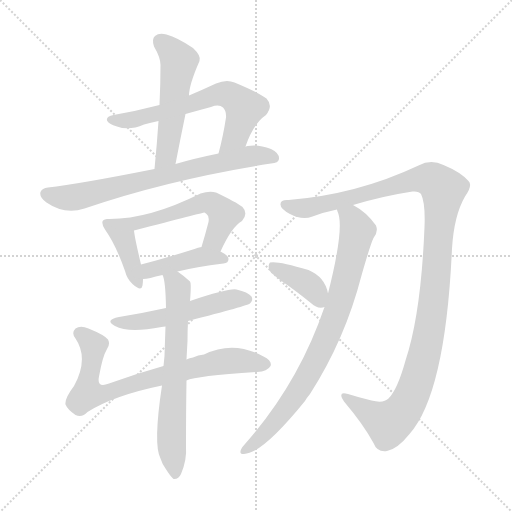
t = 0.00 s
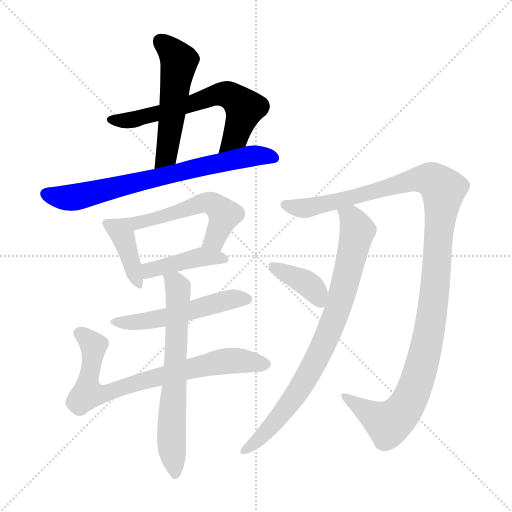
t = 1.97 s
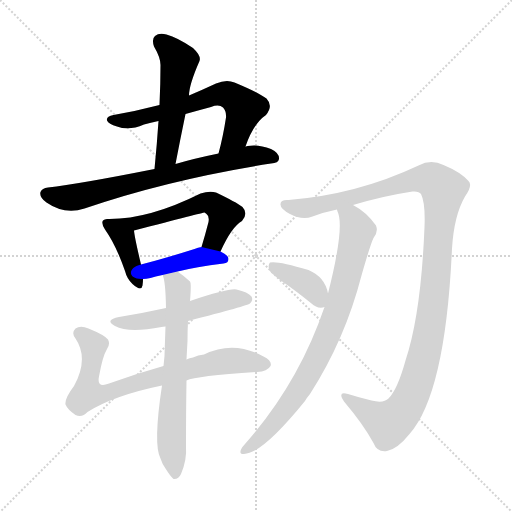
t = 3.93 s
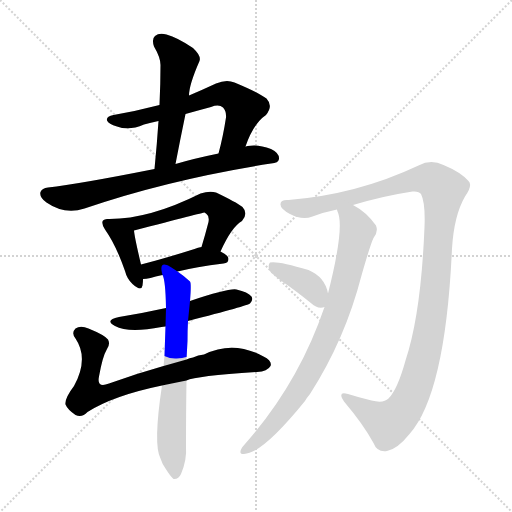
t = 5.90 s
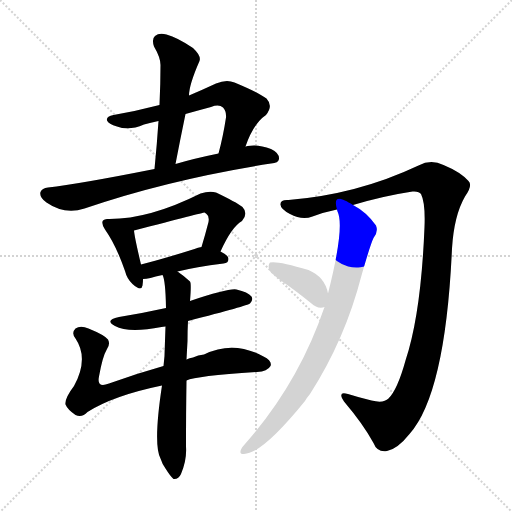
t = 7.86 s
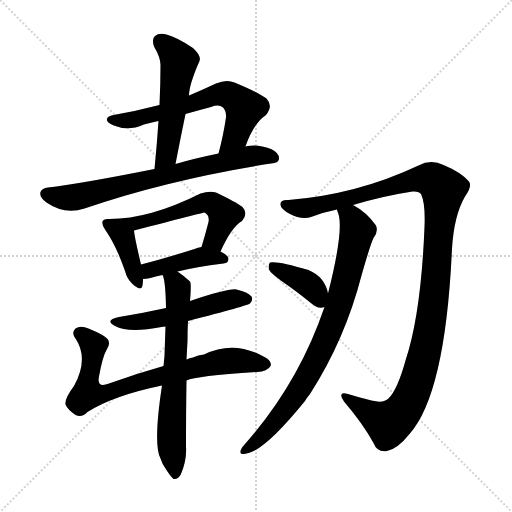
t = 9.83 s

The animated SVG that drew these frames (rendered in a browser with its animation timeline set to each time). Animation: 12 CSS @keyframes rules; one cycle of 9.83 s.

<svg version="1.1" viewBox="0 0 1024 1024" xmlns="http://www.w3.org/2000/svg">
  <g stroke="lightgray" stroke-dasharray="1,1" stroke-width="1" transform="scale(4, 4)">
    <line x1="0" y1="0" x2="256" y2="256"></line>
    <line x1="256" y1="0" x2="0" y2="256"></line>
    <line x1="128" y1="0" x2="128" y2="256"></line>
    <line x1="0" y1="128" x2="256" y2="128"></line>
  </g>
<g transform="scale(1, -1) translate(0, -900)">
   <style type="text/css">
    @keyframes keyframes0 {
      from {
       stroke: blue;
       stroke-dashoffset: 529;
       stroke-width: 128;
       }
       63% {
       animation-timing-function: step-end;
       stroke: blue;
       stroke-dashoffset: 0;
       stroke-width: 128;
       }
       to {
       stroke: black;
       stroke-width: 1024;
       }
       }
       #make-me-a-hanzi-animation-0 {
         animation: keyframes0 0.680501s both;
         animation-delay: 0.000000s;
         animation-timing-function: linear;
       }
    @keyframes keyframes1 {
      from {
       stroke: blue;
       stroke-dashoffset: 638;
       stroke-width: 128;
       }
       67% {
       animation-timing-function: step-end;
       stroke: blue;
       stroke-dashoffset: 0;
       stroke-width: 128;
       }
       to {
       stroke: black;
       stroke-width: 1024;
       }
       }
       #make-me-a-hanzi-animation-1 {
         animation: keyframes1 0.769206s both;
         animation-delay: 0.680501s;
         animation-timing-function: linear;
       }
    @keyframes keyframes2 {
      from {
       stroke: blue;
       stroke-dashoffset: 722;
       stroke-width: 128;
       }
       70% {
       animation-timing-function: step-end;
       stroke: blue;
       stroke-dashoffset: 0;
       stroke-width: 128;
       }
       to {
       stroke: black;
       stroke-width: 1024;
       }
       }
       #make-me-a-hanzi-animation-2 {
         animation: keyframes2 0.837565s both;
         animation-delay: 1.449707s;
         animation-timing-function: linear;
       }
    @keyframes keyframes3 {
      from {
       stroke: blue;
       stroke-dashoffset: 395;
       stroke-width: 128;
       }
       56% {
       animation-timing-function: step-end;
       stroke: blue;
       stroke-dashoffset: 0;
       stroke-width: 128;
       }
       to {
       stroke: black;
       stroke-width: 1024;
       }
       }
       #make-me-a-hanzi-animation-3 {
         animation: keyframes3 0.571452s both;
         animation-delay: 2.287272s;
         animation-timing-function: linear;
       }
    @keyframes keyframes4 {
      from {
       stroke: blue;
       stroke-dashoffset: 570;
       stroke-width: 128;
       }
       65% {
       animation-timing-function: step-end;
       stroke: blue;
       stroke-dashoffset: 0;
       stroke-width: 128;
       }
       to {
       stroke: black;
       stroke-width: 1024;
       }
       }
       #make-me-a-hanzi-animation-4 {
         animation: keyframes4 0.713867s both;
         animation-delay: 2.858724s;
         animation-timing-function: linear;
       }
    @keyframes keyframes5 {
      from {
       stroke: blue;
       stroke-dashoffset: 418;
       stroke-width: 128;
       }
       58% {
       animation-timing-function: step-end;
       stroke: blue;
       stroke-dashoffset: 0;
       stroke-width: 128;
       }
       to {
       stroke: black;
       stroke-width: 1024;
       }
       }
       #make-me-a-hanzi-animation-5 {
         animation: keyframes5 0.590169s both;
         animation-delay: 3.572591s;
         animation-timing-function: linear;
       }
    @keyframes keyframes6 {
      from {
       stroke: blue;
       stroke-dashoffset: 525;
       stroke-width: 128;
       }
       63% {
       animation-timing-function: step-end;
       stroke: blue;
       stroke-dashoffset: 0;
       stroke-width: 128;
       }
       to {
       stroke: black;
       stroke-width: 1024;
       }
       }
       #make-me-a-hanzi-animation-6 {
         animation: keyframes6 0.677246s both;
         animation-delay: 4.162760s;
         animation-timing-function: linear;
       }
    @keyframes keyframes7 {
      from {
       stroke: blue;
       stroke-dashoffset: 753;
       stroke-width: 128;
       }
       71% {
       animation-timing-function: step-end;
       stroke: blue;
       stroke-dashoffset: 0;
       stroke-width: 128;
       }
       to {
       stroke: black;
       stroke-width: 1024;
       }
       }
       #make-me-a-hanzi-animation-7 {
         animation: keyframes7 0.862793s both;
         animation-delay: 4.840007s;
         animation-timing-function: linear;
       }
    @keyframes keyframes8 {
      from {
       stroke: blue;
       stroke-dashoffset: 664;
       stroke-width: 128;
       }
       68% {
       animation-timing-function: step-end;
       stroke: blue;
       stroke-dashoffset: 0;
       stroke-width: 128;
       }
       to {
       stroke: black;
       stroke-width: 1024;
       }
       }
       #make-me-a-hanzi-animation-8 {
         animation: keyframes8 0.790365s both;
         animation-delay: 5.702799s;
         animation-timing-function: linear;
       }
    @keyframes keyframes9 {
      from {
       stroke: blue;
       stroke-dashoffset: 1181;
       stroke-width: 128;
       }
       79% {
       animation-timing-function: step-end;
       stroke: blue;
       stroke-dashoffset: 0;
       stroke-width: 128;
       }
       to {
       stroke: black;
       stroke-width: 1024;
       }
       }
       #make-me-a-hanzi-animation-9 {
         animation: keyframes9 1.211100s both;
         animation-delay: 6.493164s;
         animation-timing-function: linear;
       }
    @keyframes keyframes10 {
      from {
       stroke: blue;
       stroke-dashoffset: 815;
       stroke-width: 128;
       }
       73% {
       animation-timing-function: step-end;
       stroke: blue;
       stroke-dashoffset: 0;
       stroke-width: 128;
       }
       to {
       stroke: black;
       stroke-width: 1024;
       }
       }
       #make-me-a-hanzi-animation-10 {
         animation: keyframes10 0.913249s both;
         animation-delay: 7.704264s;
         animation-timing-function: linear;
       }
    @keyframes keyframes11 {
      from {
       stroke: blue;
       stroke-dashoffset: 383;
       stroke-width: 128;
       }
       55% {
       animation-timing-function: step-end;
       stroke: blue;
       stroke-dashoffset: 0;
       stroke-width: 128;
       }
       to {
       stroke: black;
       stroke-width: 1024;
       }
       }
       #make-me-a-hanzi-animation-11 {
         animation: keyframes11 0.561686s both;
         animation-delay: 8.617513s;
         animation-timing-function: linear;
       }
</style>
<path d="M 378.0 709.0 Q 378.0 730.0 399.0 778.0 Q 403.0 788.0 386.0 804.0 Q 355.0 825.0 333.0 831.0 Q 318.0 835.0 310.0 828.0 Q 303.0 822.0 308.0 807.0 Q 321.0 785.0 321.0 770.0 Q 321.0 733.0 319.0 690.0 L 317.0 658.0 Q 314.0 613.0 309.0 562.0 C 306.0 532.0 345.0 543.0 351.0 572.0 Q 361.0 624.0 371.0 672.0 L 378.0 709.0 Z" fill="lightgray"></path> 
<path d="M 491.0 607.0 Q 507.0 653.0 532.0 670.0 Q 547.0 688.0 533.0 703.0 Q 517.0 715.0 469.0 735.0 Q 453.0 742.0 432.0 733.0 Q 404.0 720.0 378.0 709.0 L 319.0 690.0 Q 273.0 678.0 227.0 670.0 Q 212.0 667.0 214.0 659.0 Q 217.0 652.0 234.0 647.0 Q 258.0 638.0 288.0 651.0 Q 301.0 655.0 317.0 658.0 L 371.0 672.0 Q 396.0 679.0 422.0 686.0 Q 438.0 692.0 446.0 685.0 Q 453.0 678.0 452.0 665.0 Q 446.0 626.0 437.0 593.0 C 429.0 564.0 480.0 579.0 491.0 607.0 Z" fill="lightgray"></path> 
<path d="M 309.0 562.0 Q 158.0 532.0 96.0 525.0 Q 84.0 524.0 81.0 516.0 Q 78.0 506.0 93.0 495.0 Q 129.0 470.0 169.0 483.0 Q 338.0 541.0 542.0 573.0 Q 557.0 574.0 558.0 582.0 Q 559.0 594.0 542.0 602.0 Q 517.0 612.0 495.0 608.0 Q 494.0 608.0 491.0 607.0 L 437.0 593.0 Q 388.0 583.0 351.0 572.0 L 309.0 562.0 Z" fill="lightgray"></path> 
<path d="M 219.0 462.0 Q 209.0 463.0 206.0 459.0 Q 202.0 453.0 210.0 441.0 Q 232.0 410.0 250.0 358.0 Q 254.0 342.0 265.0 332.0 Q 283.0 316.0 285.0 329.0 Q 286.0 335.0 286.0 342.0 L 282.0 371.0 Q 269.0 426.0 268.0 439.0 C 265.0 461.0 249.0 461.0 219.0 462.0 Z" fill="lightgray"></path> 
<path d="M 441.0 397.0 Q 463.0 446.0 484.0 458.0 Q 497.0 473.0 485.0 486.0 Q 472.0 496.0 432.0 515.0 Q 419.0 519.0 401.0 513.0 Q 299.0 462.0 219.0 462.0 C 189.0 461.0 239.0 431.0 268.0 439.0 Q 406.0 475.0 409.0 475.0 Q 410.0 475.0 413.0 472.0 Q 419.0 468.0 417.0 456.0 Q 410.0 429.0 403.0 406.0 C 394.0 377.0 428.0 370.0 441.0 397.0 Z" fill="lightgray"></path> 
<path d="M 355.0 357.0 Q 391.0 366.0 447.0 373.0 Q 457.0 374.0 457.0 382.0 Q 457.0 389.0 441.0 397.0 L 403.0 406.0 Q 396.0 405.0 389.0 402.0 Q 329.0 383.0 282.0 371.0 C 253.0 364.0 256.0 340.0 286.0 342.0 Q 292.0 342.0 301.0 344.0 Q 310.0 347.0 325.0 350.0 L 355.0 357.0 Z" fill="lightgray"></path> 
<path d="M 376.0 258.0 Q 496.0 289.0 500.0 293.0 Q 507.0 300.0 503.0 307.0 Q 496.0 316.0 473.0 321.0 Q 458.0 324.0 380.0 298.0 L 332.0 284.0 Q 287.0 274.0 238.0 266.0 Q 208.0 260.0 230.0 248.0 Q 257.0 233.0 323.0 246.0 Q 326.0 247.0 331.0 247.0 L 376.0 258.0 Z" fill="lightgray"></path> 
<path d="M 373.0 139.0 Q 392.0 148.0 514.0 156.0 Q 535.0 157.0 541.0 168.0 Q 545.0 178.0 527.0 187.0 Q 467.0 220.0 408.0 191.0 Q 396.0 190.0 386.0 185.0 Q 379.0 184.0 373.0 181.0 L 327.0 168.0 Q 270.0 152.0 218.0 133.0 Q 193.0 123.0 198.0 147.0 Q 205.0 187.0 214.0 202.0 Q 221.0 212.0 216.0 221.0 Q 209.0 230.0 177.0 243.0 Q 161.0 250.0 151.0 243.0 Q 142.0 234.0 151.0 223.0 Q 178.0 183.0 148.0 128.0 Q 129.0 103.0 131.0 91.0 Q 135.0 81.0 151.0 70.0 Q 164.0 64.0 175.0 76.0 Q 227.0 109.0 324.0 129.0 L 373.0 139.0 Z" fill="lightgray"></path> 
<path d="M 324.0 129.0 Q 306.0 11.0 321.0 -17.0 Q 324.0 -27.0 331.0 -37.0 Q 341.0 -53.0 347.0 -58.0 Q 357.0 -59.0 362.0 -48.0 Q 374.0 -20.0 372.0 7.0 Q 372.0 77.0 373.0 139.0 L 373.0 181.0 Q 374.0 200.0 375.0 218.0 Q 375.0 240.0 376.0 258.0 L 380.0 298.0 Q 383.0 334.0 380.0 337.0 Q 367.0 349.0 355.0 357.0 C 331.0 375.0 317.0 379.0 325.0 350.0 Q 331.0 340.0 332.0 284.0 L 331.0 247.0 Q 330.0 220.0 329.0 188.0 L 327.0 168.0 L 324.0 129.0 Z" fill="lightgray"></path> 
<path d="M 706.0 490.0 Q 766.0 508.0 825.0 517.0 Q 838.0 518.0 842.0 512.0 Q 851.0 494.0 849.0 446.0 Q 842.0 272.0 811.0 179.0 Q 795.0 121.0 777.0 103.0 Q 767.0 93.0 743.0 99.0 Q 718.0 105.0 696.0 112.0 Q 674.0 119.0 688.0 97.0 Q 727.0 51.0 747.0 14.0 Q 754.0 -5.0 774.0 -2.0 Q 795.0 2.0 819.0 32.0 Q 891.0 113.0 904.0 403.0 Q 908.0 469.0 930.0 507.0 Q 946.0 529.0 937.0 538.0 Q 921.0 556.0 887.0 570.0 Q 862.0 582.0 837.0 569.0 Q 714.0 511.0 577.0 500.0 Q 561.0 501.0 561.0 492.0 Q 560.0 483.0 580.0 472.0 Q 604.0 459.0 625.0 467.0 Q 649.0 476.0 674.0 481.0 L 706.0 490.0 Z" fill="lightgray"></path> 
<path d="M 649.0 286.0 Q 597.0 133.0 490.0 12.0 Q 484.0 6.0 482.0 1.0 Q 478.0 -9.0 488.0 -8.0 Q 524.0 -8.0 610.0 98.0 Q 614.0 105.0 620.0 112.0 Q 690.0 221.0 723.0 349.0 Q 741.0 412.0 747.0 424.0 Q 757.0 436.0 752.0 449.0 Q 733.0 476.0 706.0 490.0 C 680.0 506.0 666.0 510.0 674.0 481.0 Q 674.0 480.0 675.0 477.0 Q 690.0 447.0 656.0 313.0 L 649.0 286.0 Z" fill="lightgray"></path> 
<path d="M 656.0 313.0 Q 650.0 346.0 617.0 360.0 Q 554.0 379.0 540.0 375.0 Q 536.0 371.0 538.0 361.0 Q 541.0 354.0 563.0 338.0 Q 591.0 319.0 623.0 293.0 Q 633.0 283.0 646.0 285.0 Q 647.0 286.0 649.0 286.0 C 661.0 289.0 661.0 289.0 656.0 313.0 Z" fill="lightgray"></path> 
      <clipPath id="make-me-a-hanzi-clip-0">
      <path d="M 378.0 709.0 Q 378.0 730.0 399.0 778.0 Q 403.0 788.0 386.0 804.0 Q 355.0 825.0 333.0 831.0 Q 318.0 835.0 310.0 828.0 Q 303.0 822.0 308.0 807.0 Q 321.0 785.0 321.0 770.0 Q 321.0 733.0 319.0 690.0 L 317.0 658.0 Q 314.0 613.0 309.0 562.0 C 306.0 532.0 345.0 543.0 351.0 572.0 Q 361.0 624.0 371.0 672.0 L 378.0 709.0 Z" fill="lightgray"></path>
      </clipPath>
      <path clip-path="url(#make-me-a-hanzi-clip-0)" d="M 320.0 818.0 L 358.0 778.0 L 333.0 589.0 L 315.0 569.0 " fill="none" id="make-me-a-hanzi-animation-0" stroke-dasharray="401 802" stroke-linecap="round"></path>

      <clipPath id="make-me-a-hanzi-clip-1">
      <path d="M 491.0 607.0 Q 507.0 653.0 532.0 670.0 Q 547.0 688.0 533.0 703.0 Q 517.0 715.0 469.0 735.0 Q 453.0 742.0 432.0 733.0 Q 404.0 720.0 378.0 709.0 L 319.0 690.0 Q 273.0 678.0 227.0 670.0 Q 212.0 667.0 214.0 659.0 Q 217.0 652.0 234.0 647.0 Q 258.0 638.0 288.0 651.0 Q 301.0 655.0 317.0 658.0 L 371.0 672.0 Q 396.0 679.0 422.0 686.0 Q 438.0 692.0 446.0 685.0 Q 453.0 678.0 452.0 665.0 Q 446.0 626.0 437.0 593.0 C 429.0 564.0 480.0 579.0 491.0 607.0 Z" fill="lightgray"></path>
      </clipPath>
      <path clip-path="url(#make-me-a-hanzi-clip-1)" d="M 222.0 660.0 L 276.0 662.0 L 434.0 711.0 L 457.0 710.0 L 489.0 682.0 L 472.0 629.0 L 443.0 599.0 " fill="none" id="make-me-a-hanzi-animation-1" stroke-dasharray="510 1020" stroke-linecap="round"></path>

      <clipPath id="make-me-a-hanzi-clip-2">
      <path d="M 309.0 562.0 Q 158.0 532.0 96.0 525.0 Q 84.0 524.0 81.0 516.0 Q 78.0 506.0 93.0 495.0 Q 129.0 470.0 169.0 483.0 Q 338.0 541.0 542.0 573.0 Q 557.0 574.0 558.0 582.0 Q 559.0 594.0 542.0 602.0 Q 517.0 612.0 495.0 608.0 Q 494.0 608.0 491.0 607.0 L 437.0 593.0 Q 388.0 583.0 351.0 572.0 L 309.0 562.0 Z" fill="lightgray"></path>
      </clipPath>
      <path clip-path="url(#make-me-a-hanzi-clip-2)" d="M 92.0 512.0 L 109.0 506.0 L 155.0 506.0 L 489.0 586.0 L 548.0 585.0 " fill="none" id="make-me-a-hanzi-animation-2" stroke-dasharray="594 1188" stroke-linecap="round"></path>

      <clipPath id="make-me-a-hanzi-clip-3">
      <path d="M 219.0 462.0 Q 209.0 463.0 206.0 459.0 Q 202.0 453.0 210.0 441.0 Q 232.0 410.0 250.0 358.0 Q 254.0 342.0 265.0 332.0 Q 283.0 316.0 285.0 329.0 Q 286.0 335.0 286.0 342.0 L 282.0 371.0 Q 269.0 426.0 268.0 439.0 C 265.0 461.0 249.0 461.0 219.0 462.0 Z" fill="lightgray"></path>
      </clipPath>
      <path clip-path="url(#make-me-a-hanzi-clip-3)" d="M 214.0 454.0 L 247.0 421.0 L 275.0 333.0 " fill="none" id="make-me-a-hanzi-animation-3" stroke-dasharray="267 534" stroke-linecap="round"></path>

      <clipPath id="make-me-a-hanzi-clip-4">
      <path d="M 441.0 397.0 Q 463.0 446.0 484.0 458.0 Q 497.0 473.0 485.0 486.0 Q 472.0 496.0 432.0 515.0 Q 419.0 519.0 401.0 513.0 Q 299.0 462.0 219.0 462.0 C 189.0 461.0 239.0 431.0 268.0 439.0 Q 406.0 475.0 409.0 475.0 Q 410.0 475.0 413.0 472.0 Q 419.0 468.0 417.0 456.0 Q 410.0 429.0 403.0 406.0 C 394.0 377.0 428.0 370.0 441.0 397.0 Z" fill="lightgray"></path>
      </clipPath>
      <path clip-path="url(#make-me-a-hanzi-clip-4)" d="M 226.0 461.0 L 279.0 452.0 L 413.0 496.0 L 431.0 490.0 L 449.0 468.0 L 429.0 421.0 L 411.0 410.0 " fill="none" id="make-me-a-hanzi-animation-4" stroke-dasharray="442 884" stroke-linecap="round"></path>

      <clipPath id="make-me-a-hanzi-clip-5">
      <path d="M 355.0 357.0 Q 391.0 366.0 447.0 373.0 Q 457.0 374.0 457.0 382.0 Q 457.0 389.0 441.0 397.0 L 403.0 406.0 Q 396.0 405.0 389.0 402.0 Q 329.0 383.0 282.0 371.0 C 253.0 364.0 256.0 340.0 286.0 342.0 Q 292.0 342.0 301.0 344.0 Q 310.0 347.0 325.0 350.0 L 355.0 357.0 Z" fill="lightgray"></path>
      </clipPath>
      <path clip-path="url(#make-me-a-hanzi-clip-5)" d="M 293.0 350.0 L 307.0 363.0 L 385.0 382.0 L 448.0 382.0 " fill="none" id="make-me-a-hanzi-animation-5" stroke-dasharray="290 580" stroke-linecap="round"></path>

      <clipPath id="make-me-a-hanzi-clip-6">
      <path d="M 376.0 258.0 Q 496.0 289.0 500.0 293.0 Q 507.0 300.0 503.0 307.0 Q 496.0 316.0 473.0 321.0 Q 458.0 324.0 380.0 298.0 L 332.0 284.0 Q 287.0 274.0 238.0 266.0 Q 208.0 260.0 230.0 248.0 Q 257.0 233.0 323.0 246.0 Q 326.0 247.0 331.0 247.0 L 376.0 258.0 Z" fill="lightgray"></path>
      </clipPath>
      <path clip-path="url(#make-me-a-hanzi-clip-6)" d="M 231.0 258.0 L 261.0 254.0 L 310.0 260.0 L 453.0 300.0 L 494.0 302.0 " fill="none" id="make-me-a-hanzi-animation-6" stroke-dasharray="397 794" stroke-linecap="round"></path>

      <clipPath id="make-me-a-hanzi-clip-7">
      <path d="M 373.0 139.0 Q 392.0 148.0 514.0 156.0 Q 535.0 157.0 541.0 168.0 Q 545.0 178.0 527.0 187.0 Q 467.0 220.0 408.0 191.0 Q 396.0 190.0 386.0 185.0 Q 379.0 184.0 373.0 181.0 L 327.0 168.0 Q 270.0 152.0 218.0 133.0 Q 193.0 123.0 198.0 147.0 Q 205.0 187.0 214.0 202.0 Q 221.0 212.0 216.0 221.0 Q 209.0 230.0 177.0 243.0 Q 161.0 250.0 151.0 243.0 Q 142.0 234.0 151.0 223.0 Q 178.0 183.0 148.0 128.0 Q 129.0 103.0 131.0 91.0 Q 135.0 81.0 151.0 70.0 Q 164.0 64.0 175.0 76.0 Q 227.0 109.0 324.0 129.0 L 373.0 139.0 Z" fill="lightgray"></path>
      </clipPath>
      <path clip-path="url(#make-me-a-hanzi-clip-7)" d="M 160.0 233.0 L 186.0 209.0 L 175.0 112.0 L 226.0 117.0 L 283.0 138.0 L 437.0 176.0 L 484.0 179.0 L 530.0 171.0 " fill="none" id="make-me-a-hanzi-animation-7" stroke-dasharray="625 1250" stroke-linecap="round"></path>

      <clipPath id="make-me-a-hanzi-clip-8">
      <path d="M 324.0 129.0 Q 306.0 11.0 321.0 -17.0 Q 324.0 -27.0 331.0 -37.0 Q 341.0 -53.0 347.0 -58.0 Q 357.0 -59.0 362.0 -48.0 Q 374.0 -20.0 372.0 7.0 Q 372.0 77.0 373.0 139.0 L 373.0 181.0 Q 374.0 200.0 375.0 218.0 Q 375.0 240.0 376.0 258.0 L 380.0 298.0 Q 383.0 334.0 380.0 337.0 Q 367.0 349.0 355.0 357.0 C 331.0 375.0 317.0 379.0 325.0 350.0 Q 331.0 340.0 332.0 284.0 L 331.0 247.0 Q 330.0 220.0 329.0 188.0 L 327.0 168.0 L 324.0 129.0 Z" fill="lightgray"></path>
      </clipPath>
      <path clip-path="url(#make-me-a-hanzi-clip-8)" d="M 333.0 350.0 L 353.0 330.0 L 357.0 310.0 L 343.0 56.0 L 349.0 -49.0 " fill="none" id="make-me-a-hanzi-animation-8" stroke-dasharray="536 1072" stroke-linecap="round"></path>

      <clipPath id="make-me-a-hanzi-clip-9">
      <path d="M 706.0 490.0 Q 766.0 508.0 825.0 517.0 Q 838.0 518.0 842.0 512.0 Q 851.0 494.0 849.0 446.0 Q 842.0 272.0 811.0 179.0 Q 795.0 121.0 777.0 103.0 Q 767.0 93.0 743.0 99.0 Q 718.0 105.0 696.0 112.0 Q 674.0 119.0 688.0 97.0 Q 727.0 51.0 747.0 14.0 Q 754.0 -5.0 774.0 -2.0 Q 795.0 2.0 819.0 32.0 Q 891.0 113.0 904.0 403.0 Q 908.0 469.0 930.0 507.0 Q 946.0 529.0 937.0 538.0 Q 921.0 556.0 887.0 570.0 Q 862.0 582.0 837.0 569.0 Q 714.0 511.0 577.0 500.0 Q 561.0 501.0 561.0 492.0 Q 560.0 483.0 580.0 472.0 Q 604.0 459.0 625.0 467.0 Q 649.0 476.0 674.0 481.0 L 706.0 490.0 Z" fill="lightgray"></path>
      </clipPath>
      <path clip-path="url(#make-me-a-hanzi-clip-9)" d="M 571.0 491.0 L 594.0 484.0 L 625.0 486.0 L 840.0 543.0 L 865.0 540.0 L 887.0 521.0 L 866.0 284.0 L 850.0 195.0 L 826.0 115.0 L 801.0 72.0 L 775.0 54.0 L 690.0 106.0 " fill="none" id="make-me-a-hanzi-animation-9" stroke-dasharray="1053 2106" stroke-linecap="round"></path>

      <clipPath id="make-me-a-hanzi-clip-10">
      <path d="M 649.0 286.0 Q 597.0 133.0 490.0 12.0 Q 484.0 6.0 482.0 1.0 Q 478.0 -9.0 488.0 -8.0 Q 524.0 -8.0 610.0 98.0 Q 614.0 105.0 620.0 112.0 Q 690.0 221.0 723.0 349.0 Q 741.0 412.0 747.0 424.0 Q 757.0 436.0 752.0 449.0 Q 733.0 476.0 706.0 490.0 C 680.0 506.0 666.0 510.0 674.0 481.0 Q 674.0 480.0 675.0 477.0 Q 690.0 447.0 656.0 313.0 L 649.0 286.0 Z" fill="lightgray"></path>
      </clipPath>
      <path clip-path="url(#make-me-a-hanzi-clip-10)" d="M 680.0 480.0 L 703.0 464.0 L 715.0 439.0 L 669.0 263.0 L 627.0 169.0 L 587.0 102.0 L 527.0 30.0 L 491.0 0.0 " fill="none" id="make-me-a-hanzi-animation-10" stroke-dasharray="687 1374" stroke-linecap="round"></path>

      <clipPath id="make-me-a-hanzi-clip-11">
      <path d="M 656.0 313.0 Q 650.0 346.0 617.0 360.0 Q 554.0 379.0 540.0 375.0 Q 536.0 371.0 538.0 361.0 Q 541.0 354.0 563.0 338.0 Q 591.0 319.0 623.0 293.0 Q 633.0 283.0 646.0 285.0 Q 647.0 286.0 649.0 286.0 C 661.0 289.0 661.0 289.0 656.0 313.0 Z" fill="lightgray"></path>
      </clipPath>
      <path clip-path="url(#make-me-a-hanzi-clip-11)" d="M 545.0 367.0 L 612.0 334.0 L 645.0 294.0 " fill="none" id="make-me-a-hanzi-animation-11" stroke-dasharray="255 510" stroke-linecap="round"></path>

</g>
</svg>
